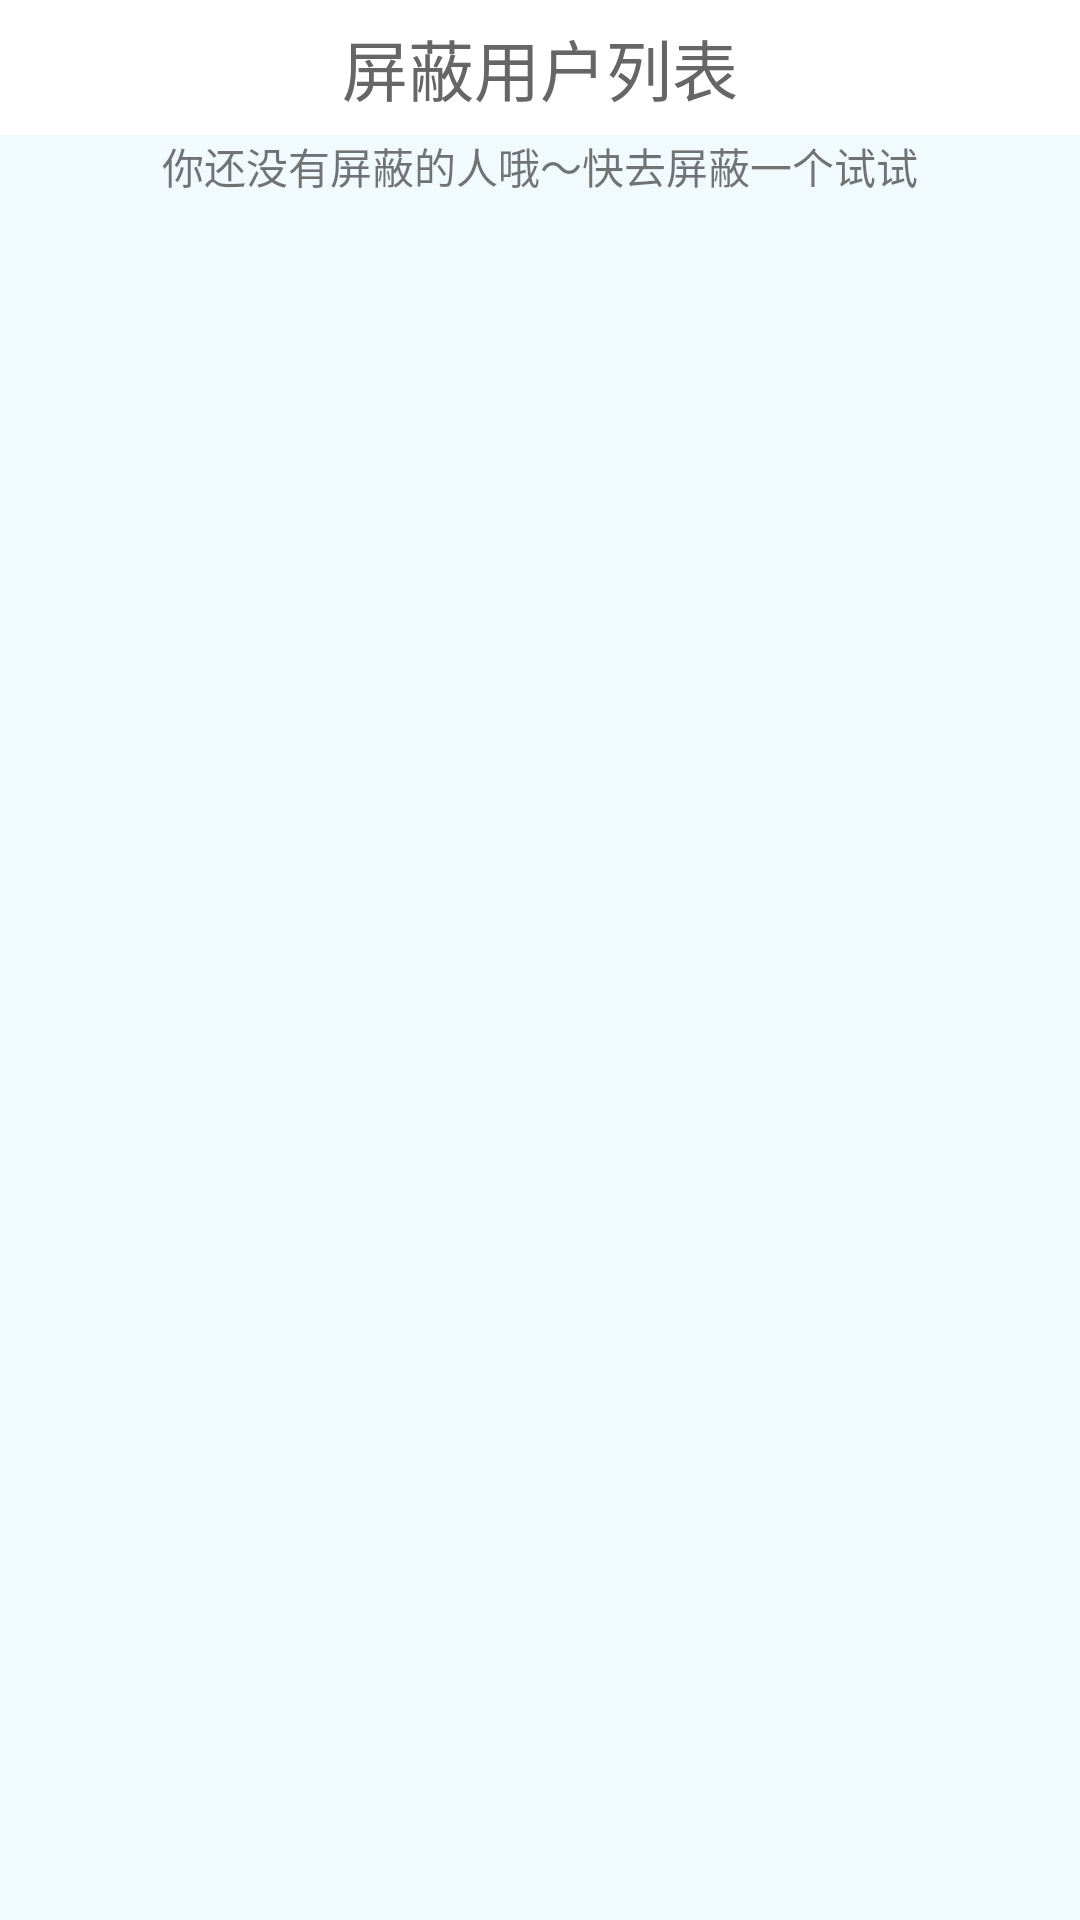

This screen was rendered from an Android layout file. Write that file and the resources it references.
<!-- AndroidManifest.xml: application theme Theme.Uidesign -->
<!-- res/layout/activity_block.xml -->
<?xml version="1.0" encoding="utf-8"?>
<LinearLayout xmlns:android="http://schemas.android.com/apk/res/android"
    xmlns:app="http://schemas.android.com/apk/res-auto"
    xmlns:tools="http://schemas.android.com/tools"
    android:layout_width="match_parent"
    android:layout_height="match_parent"
    android:background="@color/background"
    tools:context=".BlockActivity"
    android:orientation="vertical">

    <TextView
        android:id="@+id/title_block"
        android:layout_width="match_parent"
        android:layout_height="45dp"
        android:text="屏蔽用户列表"
        android:gravity="center"
        android:textSize="22sp"
        android:textColor="#666666"
        android:background="@color/white"
        tools:ignore="MissingConstraints" />

    <TextView
        android:id="@+id/ifNoBlock"
        android:layout_width="match_parent"
        android:layout_height="wrap_content"
        android:gravity="center"
        android:text="你还没有屏蔽的人哦～快去屏蔽一个试试" />

    <androidx.recyclerview.widget.RecyclerView
        android:id="@+id/blockList"
        android:layout_width="match_parent"
        android:layout_height="match_parent"
        tools:layout_editor_absoluteX="1dp"
        tools:layout_editor_absoluteY="1dp"/>

</LinearLayout>
<!-- resources referenced by this layout -->
<resources>
  <color name="background">#F1FAFD</color>
  <color name="white">#FFFFFFFF</color>
  <style name="Theme.Uidesign" parent="Theme.MaterialComponents.DayNight.NoActionBar">
          
          <item name="colorPrimary">@color/blue</item>
          <item name="colorPrimaryVariant">@color/purple_700</item>
          <item name="colorOnPrimary">@color/white</item>
          
          <item name="colorSecondary">@color/teal_200</item>
          <item name="colorSecondaryVariant">@color/teal_700</item>
          <item name="colorOnSecondary">@color/black</item>
          
          <item name="android:statusBarColor">?attr/colorPrimaryVariant</item>
          
      </style>
  <color name="blue">#03A9F4</color>
  <color name="purple_700">#FF3700B3</color>
  <color name="teal_200">#FF03DAC5</color>
  <color name="teal_700">#018783</color>
  <color name="black">#FF000000</color>
</resources>
